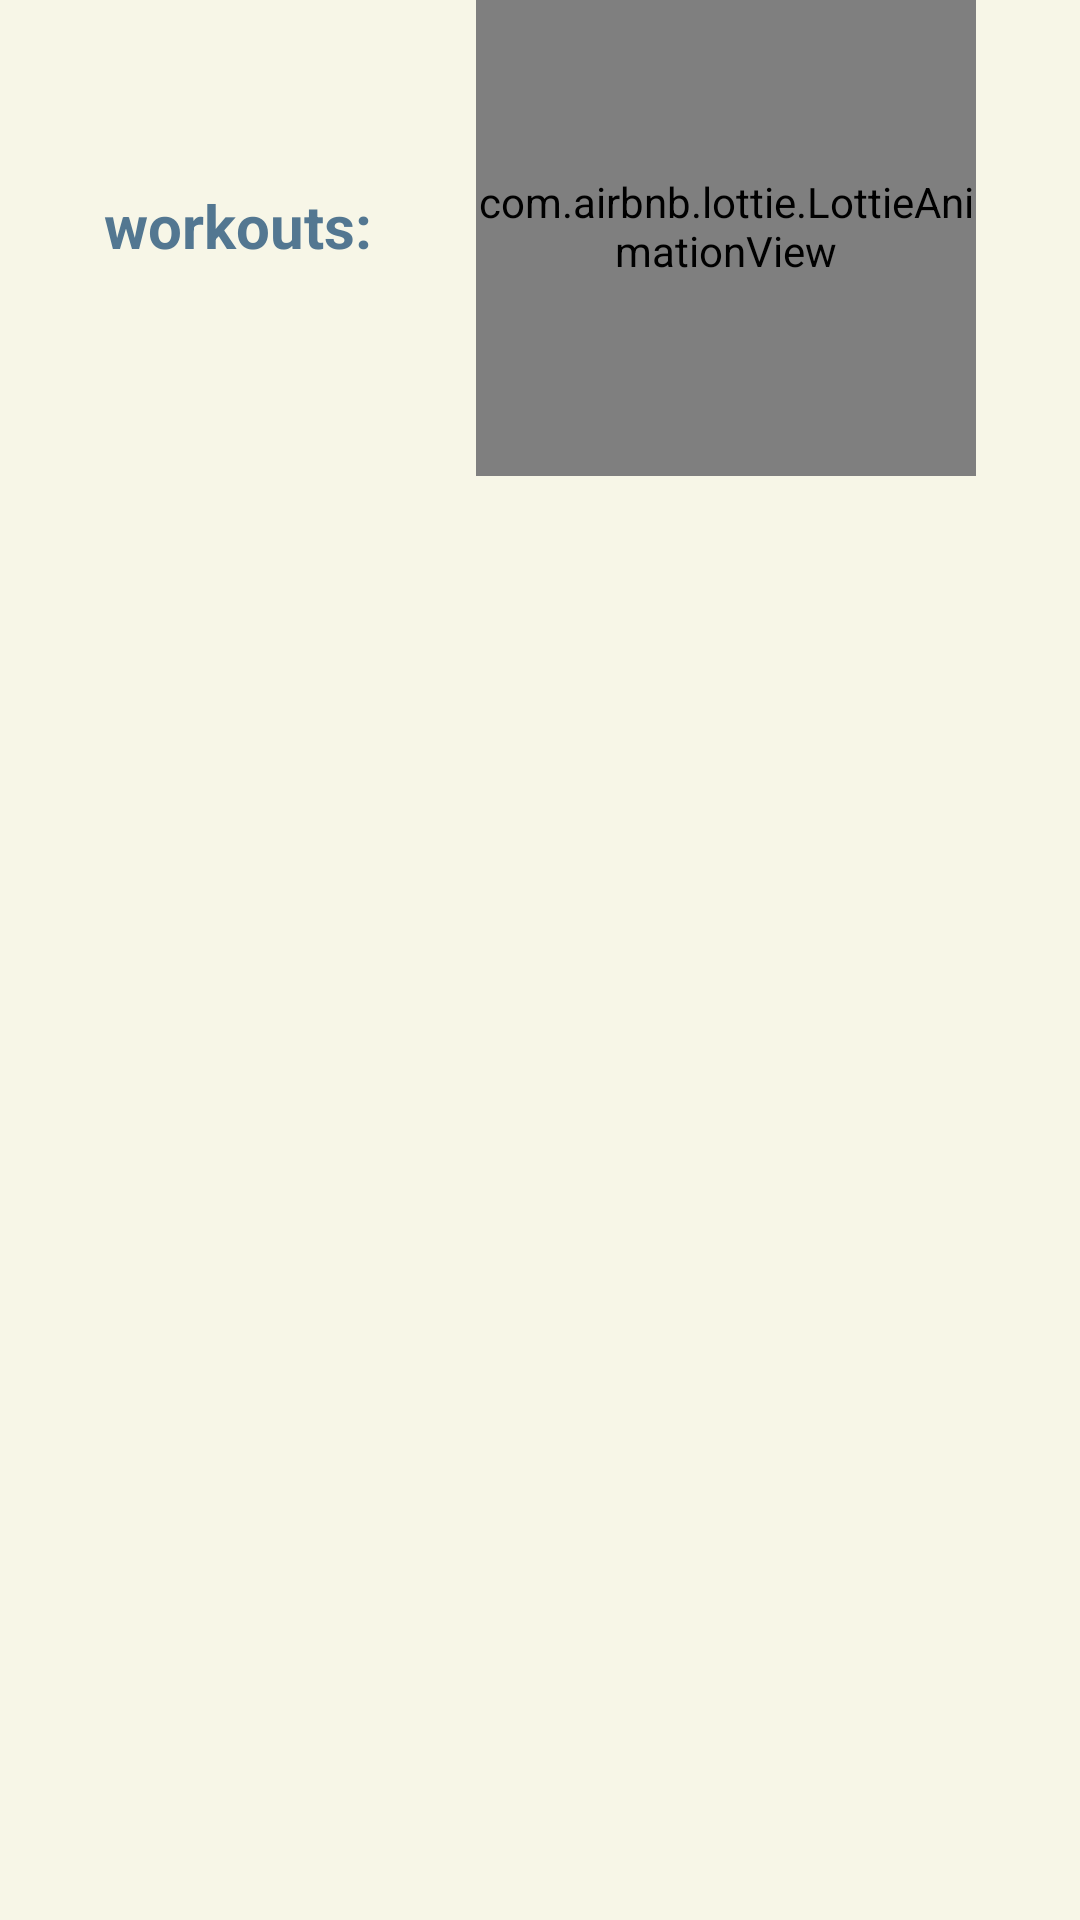

Here is an Android app screen rendered from its layout file. Give the layout XML and the strings, colors and styles it references.
<!-- AndroidManifest.xml: application theme Theme.FinalProject -->
<!-- res/layout/fragment_workouts.xml -->
<?xml version="1.0" encoding="utf-8"?>
<androidx.constraintlayout.widget.ConstraintLayout xmlns:android="http://schemas.android.com/apk/res/android"
    xmlns:app="http://schemas.android.com/apk/res-auto"
    xmlns:tools="http://schemas.android.com/tools"
    android:layout_width="match_parent"
    android:layout_height="match_parent"
    tools:context=".ui.fragments.main.WorkoutsFragment"
    android:background="@color/primaryCream"
    >
    <TextView
        android:layout_width="wrap_content"
        android:layout_height="wrap_content"
        app:layout_constraintTop_toTopOf="parent"
        app:layout_constraintBottom_toTopOf="@id/rvWorkouts"
        app:layout_constraintEnd_toStartOf="@id/animationView"
        app:layout_constraintStart_toStartOf="parent"
        android:textSize="20sp"
        android:textStyle="bold"
        android:text="workouts:"
        android:textColor="@color/buttons"
        android:id="@+id/title_workouts"/>


    <com.airbnb.lottie.LottieAnimationView
        android:id="@+id/animationView"
        android:layout_width="500px"
        android:layout_height="500px"
        app:layout_constraintBottom_toTopOf="@id/rvWorkouts"
        app:layout_constraintEnd_toEndOf="parent"
        app:layout_constraintStart_toEndOf="@id/title_workouts"
        app:layout_constraintTop_toTopOf="parent"
        app:lottie_autoPlay="true"
        app:lottie_loop="true"
        app:lottie_rawRes="@raw/running_man" />

    <androidx.recyclerview.widget.RecyclerView
        android:id="@+id/rvWorkouts"
        android:layout_width="match_parent"
        android:layout_height="match_parent"
        android:layout_marginTop="150dp"
        android:layout_marginBottom="55dp"
        app:layout_constraintBottom_toBottomOf="parent"
        app:layout_constraintEnd_toEndOf="parent"
        app:layout_constraintHorizontal_bias="1.0"
        app:layout_constraintStart_toStartOf="parent"
        app:layout_constraintTop_toTopOf="parent"
        app:layout_constraintVertical_bias="0.0"
        tools:listitem="@layout/workout_item" />
</androidx.constraintlayout.widget.ConstraintLayout>
<!-- res/layout/workout_item.xml (included above) -->
<?xml version="1.0" encoding="utf-8"?>
<androidx.cardview.widget.CardView xmlns:android="http://schemas.android.com/apk/res/android"
    android:layout_width="match_parent"
    android:layout_height="wrap_content"
    android:layout_margin="8dp"
    app:cardCornerRadius="8dp"
    app:cardElevation="2dp"
    android:background="@color/primaryCreamDark"
    xmlns:app="http://schemas.android.com/apk/res-auto">

    <androidx.constraintlayout.widget.ConstraintLayout
        android:layout_width="match_parent"
        android:background="@color/primaryCreamDark"
        android:padding="8dp"
        android:layout_height="match_parent">

        <androidx.cardview.widget.CardView
            android:id="@+id/image_card_workout"
            android:layout_width="wrap_content"
            android:layout_height="match_parent"
            app:layout_constraintStart_toStartOf="parent"
            app:layout_constraintTop_toTopOf="parent"
            app:cardCornerRadius="4dp"
            app:cardElevation="2dp"
            app:layout_constraintBottom_toBottomOf="parent">


            <ImageView
                android:id="@+id/workout_image"
                android:layout_width="85dp"
                android:layout_height="85dp"
                android:scaleType="centerCrop"
                android:src="@drawable/workout1" />
        </androidx.cardview.widget.CardView>

        <LinearLayout
            android:layout_width="wrap_content"
            android:layout_height="wrap_content"
            android:layout_margin="8dp"
            android:orientation="vertical"
            app:layout_constraintStart_toEndOf="@id/image_card_workout"
            app:layout_constraintTop_toTopOf="parent">
            <TextView
                android:id="@+id/workout_name_tv"
                android:textColor="@color/buttons"
                android:layout_width="wrap_content"
                android:layout_height="wrap_content"
                android:textStyle="bold"
                android:text="Workout name"/>
        </LinearLayout>
        <TextView
            android:id="@+id/workout_date_tv"
            android:layout_width="wrap_content"
            android:layout_height="wrap_content"
            android:textColor="#ACACAB"
            android:text="24/02/2022"
            app:layout_constraintEnd_toEndOf="parent"
            app:layout_constraintTop_toTopOf="parent"/>
        <LinearLayout
            android:layout_width="wrap_content"
            android:layout_height="wrap_content"
            android:orientation="vertical"
            app:layout_constraintBottom_toBottomOf="parent"
            app:layout_constraintEnd_toEndOf="parent"
            android:layout_margin="4dp">
            <TextView
                android:layout_width="wrap_content"
                android:layout_height="wrap_content"
                android:textStyle="bold"
                android:textSize="12sp"
                android:textColor="@color/buttons"
                android:text="Intensity"/>
            <LinearLayout
                android:layout_width="wrap_content"
                android:layout_height="wrap_content">

                <ImageView
                    android:id="@+id/intensity_d1"
                    android:layout_width="25dp"
                    android:layout_height="25dp"
                    android:layout_marginHorizontal="4dp"
                    android:src="@drawable/dumbell"/>
                <ImageView
                    android:id="@+id/intensity_d2"
                    android:layout_width="25dp"
                    android:layout_height="25dp"
                    android:layout_marginHorizontal="4dp"
                    android:src="@drawable/dumbell"/>
                <ImageView
                    android:id="@+id/intensity_d3"
                    android:layout_width="25dp"
                    android:layout_height="25dp"
                    android:layout_marginHorizontal="4dp"
                    android:src="@drawable/dumbell"/>
            </LinearLayout>
        </LinearLayout>

    </androidx.constraintlayout.widget.ConstraintLayout>


</androidx.cardview.widget.CardView>
<!-- resources referenced by this layout -->
<resources>
  <color name="buttons">#537791</color>
  <color name="primaryCream">#f7f6e7</color>
  <color name="primaryCreamDark">#e7e6e1</color>
  <!-- drawable dumbell: png bitmap (drawable, 425 bytes) -->
  <!-- drawable workout1: jpg bitmap (drawable, 6714 bytes) -->
  <style name="Theme.FinalProject" parent="Theme.MaterialComponents.DayNight.DarkActionBar">
          
          <item name="colorPrimary">@color/buttons</item>
          <item name="colorPrimaryVariant">@color/primaryCreamDark</item>
          <item name="colorOnPrimary">@color/white</item>
          
          <item name="colorSecondary">@color/teal_200</item>
          <item name="colorSecondaryVariant">@color/teal_700</item>
          <item name="colorOnSecondary">@color/black</item>
          
          <item name="android:statusBarColor" tools:targetApi="l">?attr/colorPrimaryVariant</item>
          
      </style>
  <color name="white">#FFFFFFFF</color>
  <color name="teal_200">#FF03DAC5</color>
  <color name="teal_700">#FF018786</color>
  <color name="black">#FF000000</color>
</resources>
